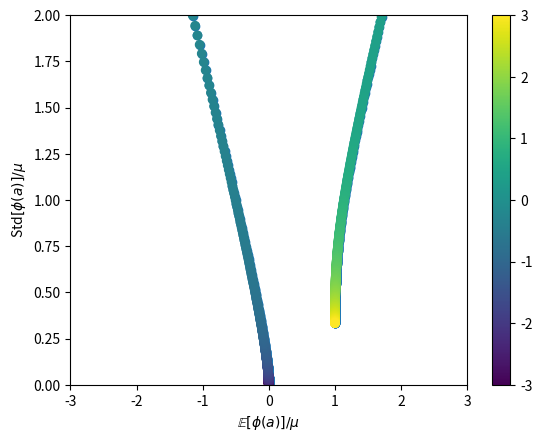

Recreate this plot in Python.
import numpy as np 
import matplotlib.pyplot as plt
from scipy.stats import norm

def var_fun(mu, sigma):
    r = mu/sigma
    return mu**2 * ((1 + 1/r**2) * norm.cdf(r) + 1/(r*np.sqrt(2 * np.pi)) * np.exp(-r**2/2) \
         - (1/(r*np.sqrt(2 * np.pi)) * np.exp(-r**2/2) + norm.cdf(r) )**2)

def var_over_mu2(r):
    return ((1 + 1/r**2) * norm.cdf(r) + 1/(r*np.sqrt(2 * np.pi)) * np.exp(-r**2/2) \
         - (1/(r*np.sqrt(2 * np.pi)) * np.exp(-r**2/2) + norm.cdf(r) )**2)

def mean_fun(mu, sigma):
    r = mu/sigma
    return mu * (1/(r*np.sqrt(2 * np.pi)) * np.exp(-r**2/2) + norm.cdf(r))

def mean_over_mu(r):
    return (1/(r*np.sqrt(2 * np.pi)) * np.exp(-r**2/2) + norm.cdf(r))

# plot sd/mu and mean/mu against each other, for varying r
r = np.linspace(-3, 3, 1000)
x = mean_over_mu(r)
y = np.sqrt(var_over_mu2(r))
plt.scatter(x, y)

plt.scatter(x, y, c=r)
plt.colorbar()



x2 = np.linspace(-5, 5, 1000)
y2 = x2**2
#plt.plot(x2, y2, color='r')
plt.xlim(-3, 3)
plt.ylim(0, 2)
plt.xlabel('$\mathbb{E}[\phi(a)]/\mu$')
plt.ylabel('Std$[\phi (a)]/\mu$')
plt.savefig('mean_against_sd.pdf')

# num_samples = 10000000
# for mu in [-3,-2,-1,1e-10,1,2,3]:
#     for sigma in [1e-6,1e-3,1e-1,1,10,100]:
#         # simulate Gaussian rv's
#         a = np.random.normal(0, 1, size=(num_samples))
#         a = a * sigma + mu
#         # pass through ReLU
#         phi = np.maximum(0, a)
#         # calculate variance
#         var = np.var(phi)
#         # print
#         print('mu: {}'.format(mu))
#         print('sigma: {}'.format(sigma))
#         print('Estimated variance:{}'.format(var))
#         print('Calculated variance:{} \n'.format(var_fun(mu, sigma)))